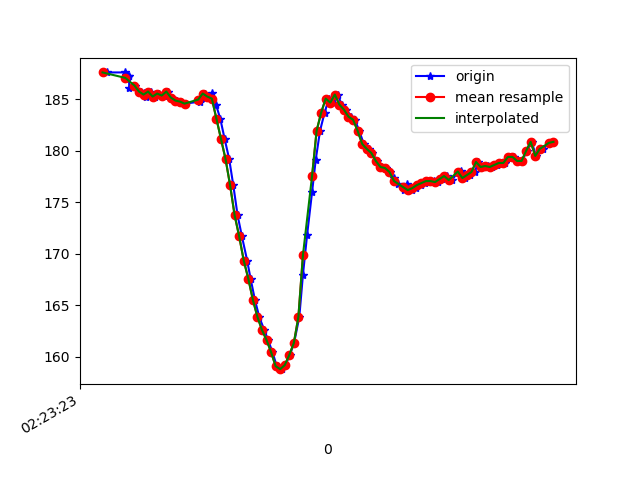

The table this chart was drawn from, first rows:
1617848603419, 544247014406800, 187.59766, -260.2539, -78.125
1617848603500, 544247033482615, 187.6, -261.1, -78.32
1617848603504, 544247052894165, 187.3, -260.7, -78.81
1617848603507, 544247071634245, 186.9, -260.8, -78.42
1617848603510, 544247091015273, 187.1, -261.1, -78.03
1617848603512, 544247110091088, 187.2, -261.2, -78.12
1617848603515, 544247129380552, 187.2, -261.6, -79.2
1617848603518, 544247148242718, 186.1, -261.4, -79.79
1617848603544, 544247167532182, 186.3, -260.4, -78.81
1617848603571, 544247186791125, 185.7, -261.3, -78.52
1617848603582, 544247206050067, 185.6, -262, -80.08
1617848603593, 544247225217446, 185.3, -261.6, -78.91
1617848603614, 544247244262740, 185.7, -261.9, -79.88
1617848603632, 544247263308033, 185.3, -261, -79.49
1617848603650, 544247282353327, 185.5, -260.7, -79.88
1617848603668, 544247301642791, 185.4, -260, -79.88
1617848603687, 544247320504957, 185.7, -259.4, -79.1
1617848603707, 544247339519729, 185.2, -259.5, -79.79
1617848603729, 544247358626065, 184.9, -259.4, -79.59
1617848603745, 544247377854487, 184.8, -259.2, -79.88
1617848603764, 544247396930302, 184.6, -258.8, -78.71
1617848603827, 544247436119656, 184.8, -257.4, -78.71
1617848603838, 544247454890258, 185.2, -251.8, -77.34
1617848603851, 544247474027115, 185.5, -247.9, -74.9
1617848603860, 544247493286058, 185.3, -242.7, -72.75
1617848603880, 544247512300830, 185.6, -236, -68.07
1617848603898, 544247531376645, 184.5, -229.9, -61.72
1617848603917, 544247550421939, 183.1, -225.7, -55.47
1617848603936, 544247569436711, 181.2, -222.9, -50.29
1617848603956, 544247588512526, 179.2, -220.6, -44.04
1617848603974, 544247607527299, 176.7, -220, -37.6
1617848603993, 544247626542071, 173.7, -220, -30.76
1617848604012, 544247645556843, 171.7, -220.6, -25.29
1617848604035, 544247664693701, 169.3, -222, -21.58
1617848604050, 544247683708473, 167.6, -222.9, -18.26
1617848604069, 544247702814809, 165.5, -224, -16.02
1617848604088, 544247721829581, 163.9, -225.4, -15.43
1617848604110, 544247740783311, 162.6, -226.5, -15.53
1617848604127, 544247759981211, 161.6, -226.7, -15.14
1617848604146, 544247779026505, 160.4, -226.5, -16.21
1617848604165, 544247798071799, 159.1, -227.3, -17.77
1617848604186, 544247817117092, 158.8, -226.6, -19.04
1617848604203, 544247836314992, 159.2, -226, -21.68
1617848604222, 544247855329765, 160.2, -225.4, -24.61
1617848604241, 544247874375058, 161.3, -225.5, -28.61
1617848604264, 544247893420352, 163.9, -224.2, -30.86
1617848604280, 544247912679295, 168, -222.9, -35.25
1617848604298, 544247931694067, 171.8, -222.9, -41.11
1617848604320, 544247950617275, 176, -224.4, -48.05
1617848604336, 544247969784654, 179.1, -226, -53.12
1617848604355, 544247988921512, 181.9, -226.7, -54.79
1617848604375, 544248007936284, 183.7, -228.3, -57.13
1617848604394, 544248026981578, 185.1, -229.1, -59.28
1617848604415, 544248046026871, 184.7, -231.1, -61.72
1617848604432, 544248065194250, 185.4, -232.5, -63.48
1617848604451, 544248084178501, 184.5, -234.2, -64.75
1617848604470, 544248103254316, 184, -235.7, -66.31
1617848604493, 544248122330131, 183.3, -237.4, -67.29
1617848604508, 544248141558552, 183, -239.8, -69.34
1617848604527, 544248160664889, 181.9, -242.9, -71.48
1617848604547, 544248179801746, 180.7, -245.2, -72.56
... 43 more rows
